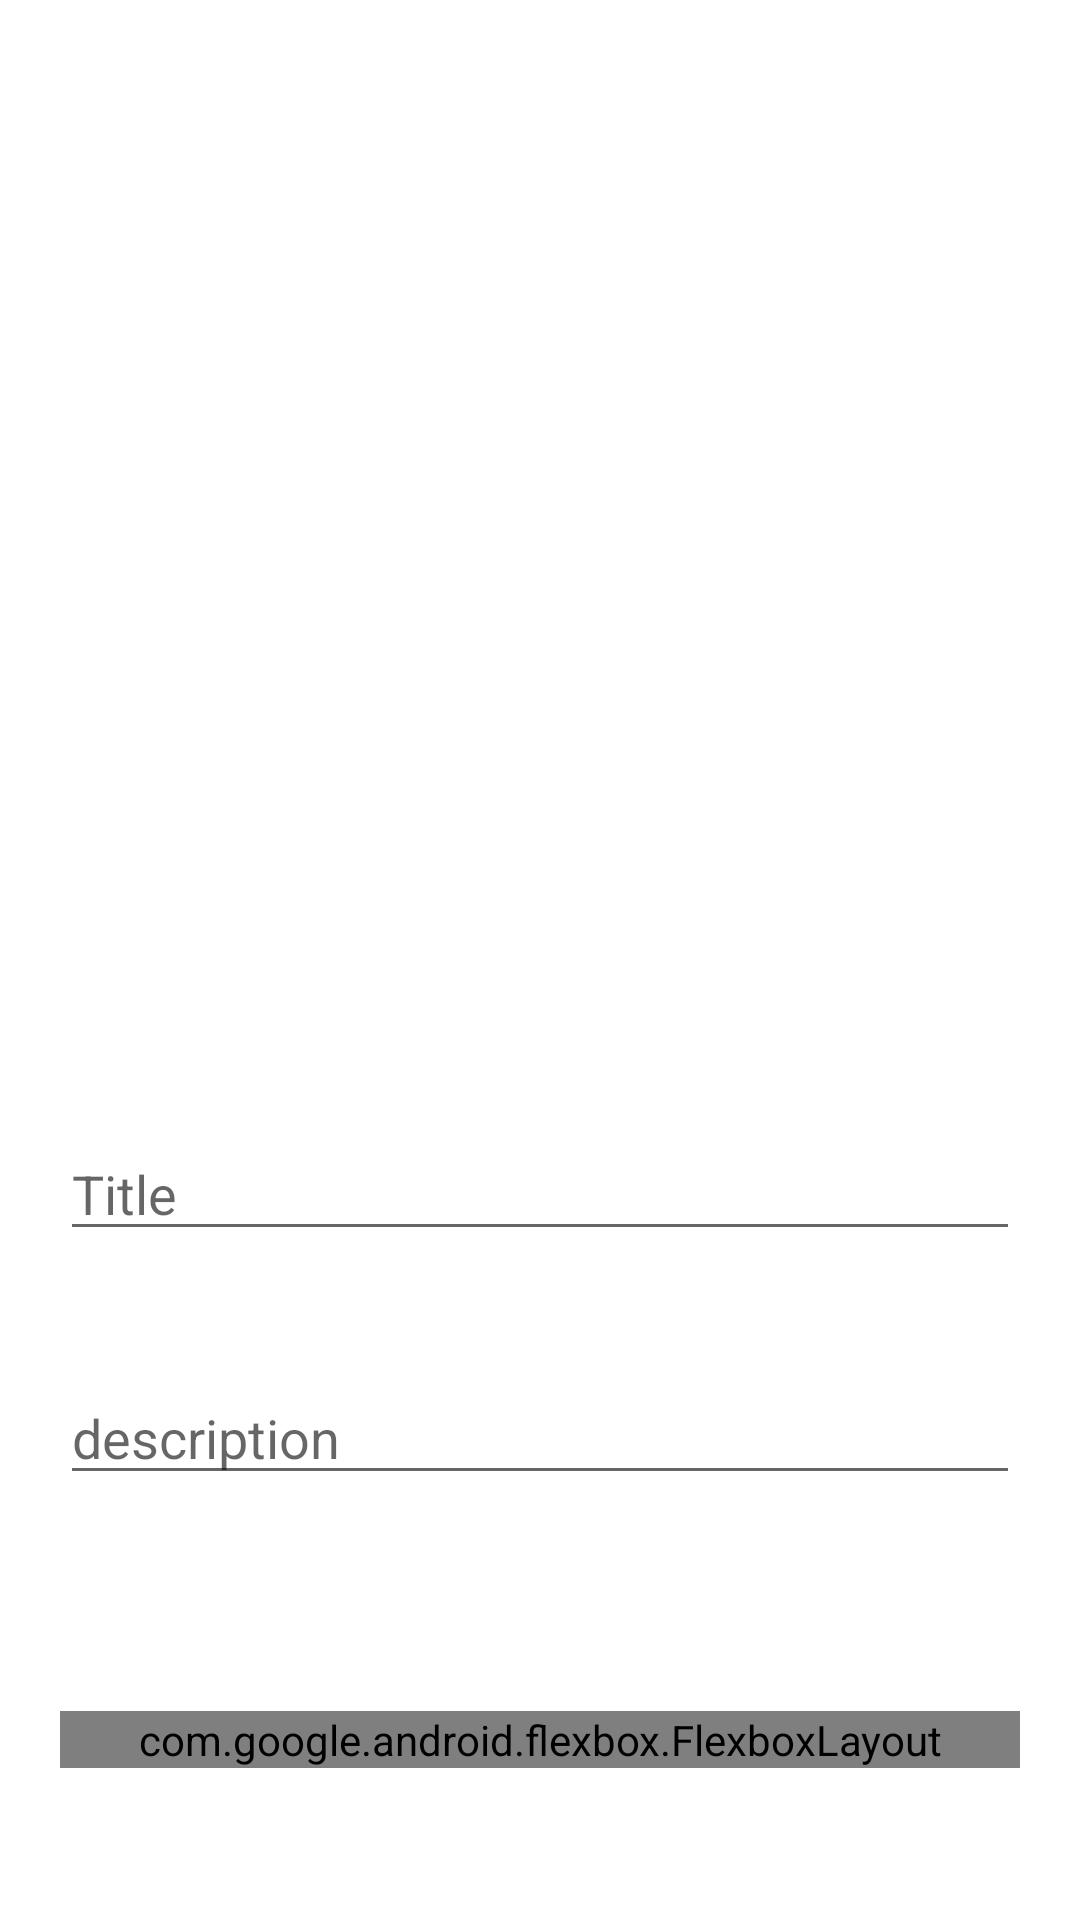

Android layout source for this screen:
<!-- AndroidManifest.xml: application theme Theme.MyCycle -->
<!-- res/layout/add_new_post_dialog.xml -->
<?xml version="1.0" encoding="utf-8"?>
<androidx.constraintlayout.widget.ConstraintLayout xmlns:android="http://schemas.android.com/apk/res/android"
    xmlns:app="http://schemas.android.com/apk/res-auto"
    android:layout_width="match_parent"
    android:layout_height="match_parent"
    android:background="@null">

    <androidx.constraintlayout.widget.ConstraintLayout
        android:layout_width="match_parent"
        android:layout_height="0dp"
        android:paddingHorizontal="20dp"
        android:background="@drawable/corner_background"
        app:layout_constraintBottom_toBottomOf="parent"
        app:layout_constraintEnd_toEndOf="parent"
        app:layout_constraintHeight_percent=".5">

        <EditText
            android:id="@+id/title"
            android:layout_width="match_parent"
            android:layout_height="wrap_content"
            android:hint="Title"
            android:inputType="text"
            app:layout_constraintBottom_toBottomOf="parent"
            app:layout_constraintEnd_toEndOf="parent"
            app:layout_constraintStart_toStartOf="parent"
            app:layout_constraintTop_toTopOf="parent"
            app:layout_constraintVertical_bias="0.2" />

        <EditText
            android:id="@+id/questionDescription"
            android:layout_width="match_parent"
            android:layout_height="wrap_content"
            android:hint="description"
            android:layout_marginTop="40dp"
            app:layout_constraintEnd_toEndOf="parent"
            app:layout_constraintHorizontal_bias="0.4"
            app:layout_constraintStart_toStartOf="parent"
            app:layout_constraintTop_toBottomOf="@+id/title"
            android:inputType="text" />

        <com.google.android.flexbox.FlexboxLayout
            android:id="@+id/flexboxLayout"
            android:layout_width="match_parent"
            android:layout_height="wrap_content"
            android:layout_marginTop="72dp"
            app:flexWrap="wrap"
            app:justifyContent="flex_end"
            app:layout_constraintEnd_toEndOf="parent"
            app:layout_constraintHorizontal_bias="0.4"
            app:layout_constraintStart_toStartOf="parent"
            app:layout_constraintTop_toBottomOf="@+id/questionDescription">

            <com.google.android.material.button.MaterialButton
                android:id="@+id/addButton"
                android:layout_width="wrap_content"
                android:layout_height="wrap_content"
                android:layout_marginEnd="30dp"
                android:backgroundTint="@color/primary"
                android:text="@string/add"
                android:textColor="@color/white"
                style="@style/Widget.MaterialComponents.Button.UnelevatedButton"
                app:cornerRadius="10dp" />

            <com.google.android.material.button.MaterialButton
                android:id="@+id/closeButton"
                android:layout_width="wrap_content"
                android:layout_height="wrap_content"
                android:backgroundTint="@color/white"
                android:text="@string/cancel"
                style="@style/Widget.MaterialComponents.Button.UnelevatedButton"
                android:textColor="@color/primary" />

        </com.google.android.flexbox.FlexboxLayout>

    </androidx.constraintlayout.widget.ConstraintLayout>


</androidx.constraintlayout.widget.ConstraintLayout>
<!-- resources referenced by this layout -->
<resources>
  <color name="primary">#FF7192</color>
  <color name="white">#FFFFFFFF</color>
  <string name="add">ADD</string>
  <string name="cancel">CANCEL</string>
  <style name="Theme.MyCycle" parent="Theme.MaterialComponents.Light.NoActionBar">
          
          <item name="colorPrimary">@color/purple_500</item>
          <item name="colorPrimaryVariant">@color/purple_700</item>
          <item name="colorOnPrimary">@color/white</item>
          
          <item name="colorSecondary">@color/teal_200</item>
          <item name="colorSecondaryVariant">@color/teal_700</item>
          <item name="colorOnSecondary">@color/black</item>
          
          <item name="android:statusBarColor">?attr/colorPrimaryVariant</item>
          
      </style>
  <color name="purple_500">#FF6200EE</color>
  <color name="purple_700">#FF3700B3</color>
  <color name="teal_200">#FF03DAC5</color>
  <color name="teal_700">#FF018786</color>
  <color name="black">#212F3C</color>
</resources>
